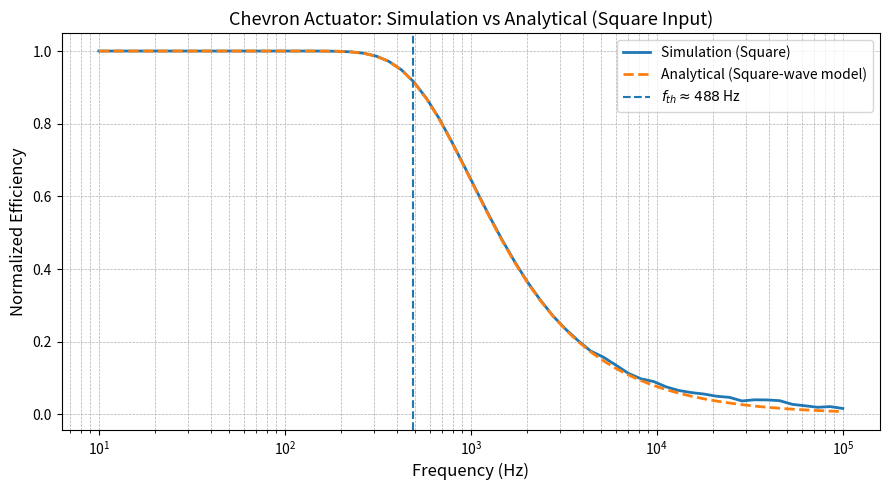

This figure's Python source:
import numpy as np
import matplotlib.pyplot as plt

# -----------------------------
# Parameters
# -----------------------------
rho = 2330
c = 700
volume = 1e-15
hA = 5e-6

alpha = 2.6e-6
L = 200e-6
theta = np.deg2rad(10)

T_amb = 300
P_on = 0.01

tau = (rho * c * volume) / hA
f_th = 1 / (2 * np.pi * tau)

frequencies = np.logspace(1, 5, 60)

# -----------------------------
# Simulation settings
# -----------------------------
dt = 2e-6
n_cycles = 6

sim_eff = []
analytical_eff = []

# -----------------------------
# Main loop
# -----------------------------
for f in frequencies:

    period = 1 / f
    t_end = max(n_cycles * period, 5 * tau)
    time = np.arange(0, t_end, dt)

    # -----------------------------
    # SIMULATION
    # -----------------------------
    T = np.zeros_like(time)
    T[0] = T_amb

    for i in range(1, len(time)):
        if (time[i] % period) < (period / 2):
            P_in = P_on
        else:
            P_in = 0

        dTdt = (P_in - hA * (T[i-1] - T_amb)) / (rho * c * volume)
        T[i] = T[i-1] + dTdt * dt

    delta_T = T - T_amb
    x = alpha * L * delta_T * np.sin(theta)

    steady = x[int(0.7 * len(x)):]
    amp_sim = (np.max(steady) - np.min(steady)) / 2

    # -----------------------------
    # ANALYTICAL (Square Wave)
    # -----------------------------
    D = 0.5
    T_on = D * period
    T_off = (1 - D) * period

    A = np.exp(-T_on / tau)
    B = np.exp(-T_off / tau)

    # steady-state amplitude (temperature)
    T_max = (P_on / hA) * (1 - A) / (1 - A * B)
    T_min = T_max * B
    deltaT_amp = (T_max - T_min) / 2

    x_amp_analytical = alpha * L * deltaT_amp * np.sin(theta)

    # -----------------------------
    # NORMALIZATION (same reference)
    # -----------------------------
    delta_T_ref = (P_on * 0.5) / hA
    x_ref = alpha * L * delta_T_ref * np.sin(theta)

    sim_eff.append(amp_sim / x_ref)
    analytical_eff.append(x_amp_analytical / x_ref)

# -----------------------------
# Plot
# -----------------------------
plt.figure(figsize=(9, 5))

plt.semilogx(frequencies, sim_eff, linewidth=2, label='Simulation (Square)')
plt.semilogx(frequencies, analytical_eff, '--', linewidth=2,
             label='Analytical (Square-wave model)')

plt.axvline(f_th, linestyle='--', linewidth=1.5,
            label=r'$f_{th} \approx %.0f$ Hz' % f_th)

plt.xlabel("Frequency (Hz)", fontsize=12)
plt.ylabel("Normalized Efficiency", fontsize=12)
plt.title("Chevron Actuator: Simulation vs Analytical (Square Input)", fontsize=13)

plt.grid(True, which='both', linestyle='--', linewidth=0.5)
plt.legend()
plt.tight_layout()
plt.show()
